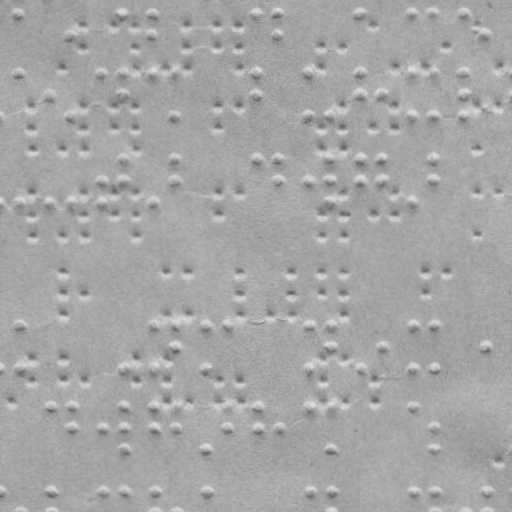

The data file committed next to this chart (first rows):
x, y
18.74, 12.84
71.82, 33.65
122.7, 12.47
152.7, 12.37
152.8, 33.37
256.7, 12.01
277.7, 11.93
277.8, 32.93
359.7, 11.65
411.7, 11.47
433.7, 11.39
463.7, 11.28
484.8, 32.21
18.95, 71.84
50.03, 93.73
72.1, 114.7
100.9, 71.55
122.9, 71.47
123, 93.47
152.9, 71.37
175.1, 114.3
256.9, 71.01
257, 93.01
308.9, 70.82
309.1, 113.8
330.1, 113.8
359.9, 70.65
360, 92.65
382, 92.57
411.9, 70.47
412.1, 113.5
433.9, 70.39
434.1, 113.4
463.9, 70.28
464, 92.28
464.1, 113.3
19.4, 200.8
50.4, 200.7
72.4, 200.7
101.3, 179.5
101.4, 200.5
123.2, 157.5
123.3, 179.5
153.4, 200.4
175.2, 157.3
175.3, 179.3
257.2, 157
278.2, 156.9
278.3, 178.9
309.3, 178.8
330.2, 156.8
330.3, 178.8
330.4, 199.8
360.2, 156.6
360.3, 178.6
382.2, 156.6
382.3, 178.6
412.4, 199.5
434.2, 156.4
434.3, 178.4
... 185 more rows
